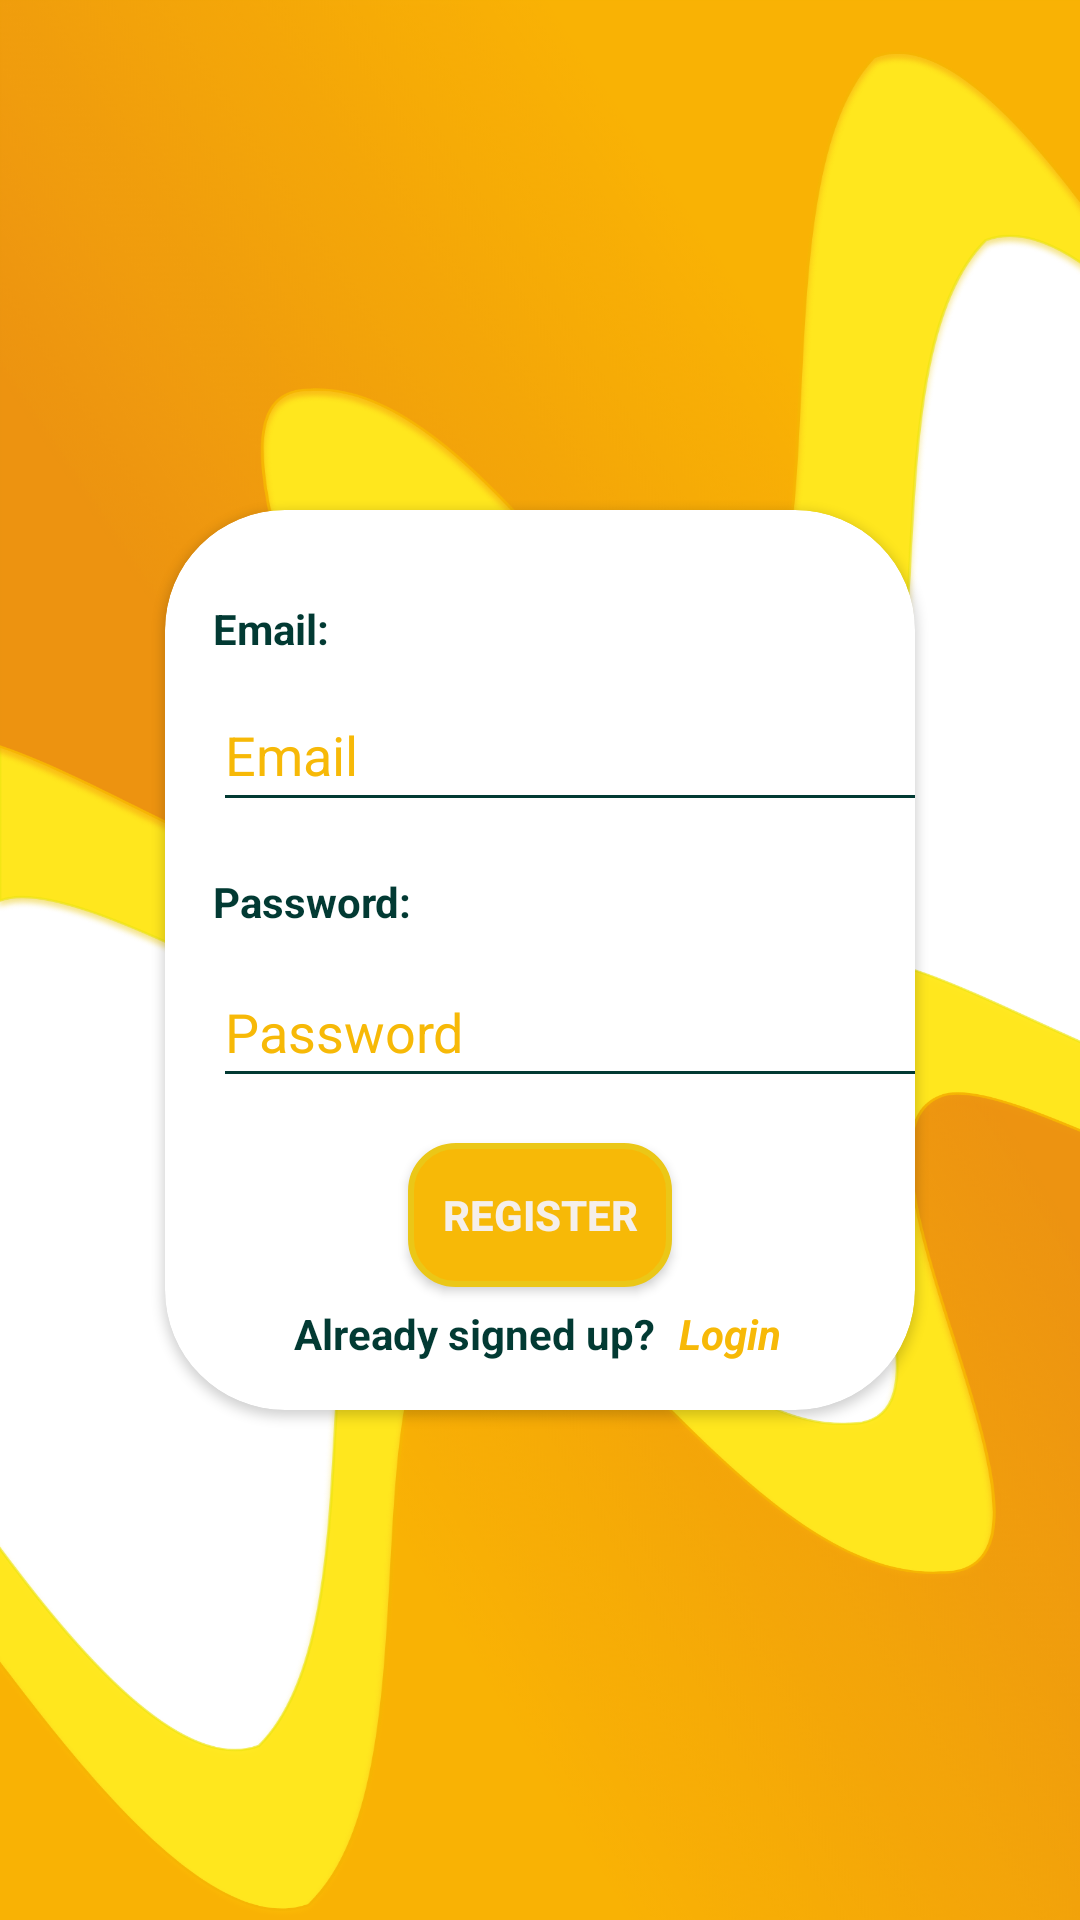

Android layout source for this screen:
<!-- AndroidManifest.xml: application theme AppTheme -->
<!-- res/layout/activity_registration.xml -->
<?xml version="1.0" encoding="utf-8"?>
<androidx.constraintlayout.widget.ConstraintLayout xmlns:android="http://schemas.android.com/apk/res/android"
    xmlns:app="http://schemas.android.com/apk/res-auto"
    xmlns:card_view="http://schemas.android.com/apk/res-auto"
    xmlns:tools="http://schemas.android.com/tools"
    android:layout_width="match_parent"
    android:background="@drawable/back"
    android:layout_height="match_parent"
    tools:context=".Registration">

    <androidx.cardview.widget.CardView
        android:id="@+id/cardView2"
        android:layout_width="0dp"
        android:layout_height="300dp"
        android:layout_gravity="center"
        android:layout_marginStart="55dp"
        android:layout_marginEnd="55dp"
        app:layout_constraintBottom_toBottomOf="parent"
        app:layout_constraintEnd_toEndOf="parent"
        app:layout_constraintStart_toStartOf="parent"
        app:layout_constraintTop_toTopOf="parent"
        card_view:cardCornerRadius="40dp">


        <androidx.constraintlayout.widget.ConstraintLayout
            android:layout_width="match_parent"
            android:layout_height="match_parent"
            app:layout_constraintBottom_toBottomOf="@+id/txtpass"
            app:layout_constraintTop_toBottomOf="@+id/txtpass">

            <EditText
                android:id="@+id/email"
                android:layout_width="261dp"
                android:layout_height="48dp"
                android:layout_marginStart="16dp"
                android:layout_marginTop="7dp"
                android:backgroundTint="#023A33"
                android:ems="10"
                android:hint="Email"
                android:textColor="#023A33"
                android:textColorHighlight="#F7B907"
                android:textColorHint="#F7B907"
                app:layout_constraintStart_toStartOf="parent"
                app:layout_constraintTop_toBottomOf="@+id/txtemail" />

            <EditText
                android:id="@+id/password"
                android:layout_width="266dp"
                android:layout_height="47dp"
                android:layout_marginStart="16dp"
                android:layout_marginTop="9dp"
                android:backgroundTint="#023A33"
                android:inputType="textPassword"
                android:ems="10"
                android:hint="Password"
                android:textColor="#023A33"
                android:textColorHighlight="#F7B907"
                android:textColorHint="#F7B907"
                app:layout_constraintStart_toStartOf="parent"
                app:layout_constraintTop_toBottomOf="@+id/txtpass" />

            <TextView
                android:id="@+id/txtemail"
                android:layout_width="wrap_content"
                android:layout_height="wrap_content"
                android:layout_marginStart="16dp"
                android:layout_marginTop="30dp"
                android:text="Email:"
                android:textColor="#023A33"
                android:textStyle="bold"
                app:layout_constraintStart_toStartOf="parent"
                app:layout_constraintTop_toTopOf="parent" />

            <TextView
                android:id="@+id/txtpass"
                android:layout_width="wrap_content"
                android:layout_height="wrap_content"
                android:layout_marginStart="16dp"
                android:layout_marginTop="17dp"
                android:text="Password:"
                android:textColor="#023A33"
                android:textStyle="bold"
                app:layout_constraintStart_toStartOf="parent"
                app:layout_constraintTop_toBottomOf="@+id/email" />

            <Button
                android:id="@+id/registerbtn"
                android:layout_width="wrap_content"
                android:layout_height="wrap_content"
                android:layout_marginBottom="6dp"
                android:background="@drawable/buttonround"
                android:text="Register"
                android:textColor="#F8F5F1F1"
                android:textStyle="bold"
                app:layout_constraintBottom_toTopOf="@+id/textView2"
                app:layout_constraintEnd_toEndOf="parent"
                app:layout_constraintStart_toStartOf="parent" />

            <TextView
                android:id="@+id/textView2"
                android:layout_width="wrap_content"
                android:layout_height="wrap_content"
                android:layout_marginEnd="8dp"
                android:layout_marginBottom="16dp"
                android:text="Already signed up?"
                android:textColor="#023A33"
                android:textStyle="bold"
                app:layout_constraintBottom_toBottomOf="parent"
                app:layout_constraintEnd_toStartOf="@+id/login"
                app:layout_constraintHorizontal_chainStyle="packed"
                app:layout_constraintStart_toStartOf="parent" />

            <TextView
                android:id="@+id/login"
                android:layout_width="wrap_content"
                android:layout_height="wrap_content"
                android:layout_marginEnd="2dp"
                android:layout_marginBottom="16dp"
                android:text="Login"
                android:textColor="#F7B907"
                android:textStyle="bold|italic"
                app:layout_constraintBottom_toBottomOf="parent"
                app:layout_constraintEnd_toEndOf="parent"
                app:layout_constraintStart_toEndOf="@+id/textView2" />
        </androidx.constraintlayout.widget.ConstraintLayout>

    </androidx.cardview.widget.CardView>

</androidx.constraintlayout.widget.ConstraintLayout>
<!-- resources referenced by this layout -->
<resources>
  <!-- drawable back: png bitmap (drawable, 824729 bytes) -->
  <!-- drawable buttonround (drawable) -->
  <?xml version="1.0" encoding="utf-8"?>
  <selector xmlns:android="http://schemas.android.com/apk/res/android">
      <item>
          <shape android:shape="rectangle">
              <solid android:color="#F7B907"/>
              <stroke android:color="#EBC717" android:width="2dp" />
              
              <corners android:radius="15dp" />
          </shape>
      </item>
  </selector>
  <style name="AppTheme" parent="Theme.AppCompat.Light.NoActionBar">
          
          <item name="colorPrimary">#F7B907</item>
          <item name="colorPrimaryDark">#F7B907</item>
          <item name="colorAccent">#F7B907</item>
      </style>
</resources>
